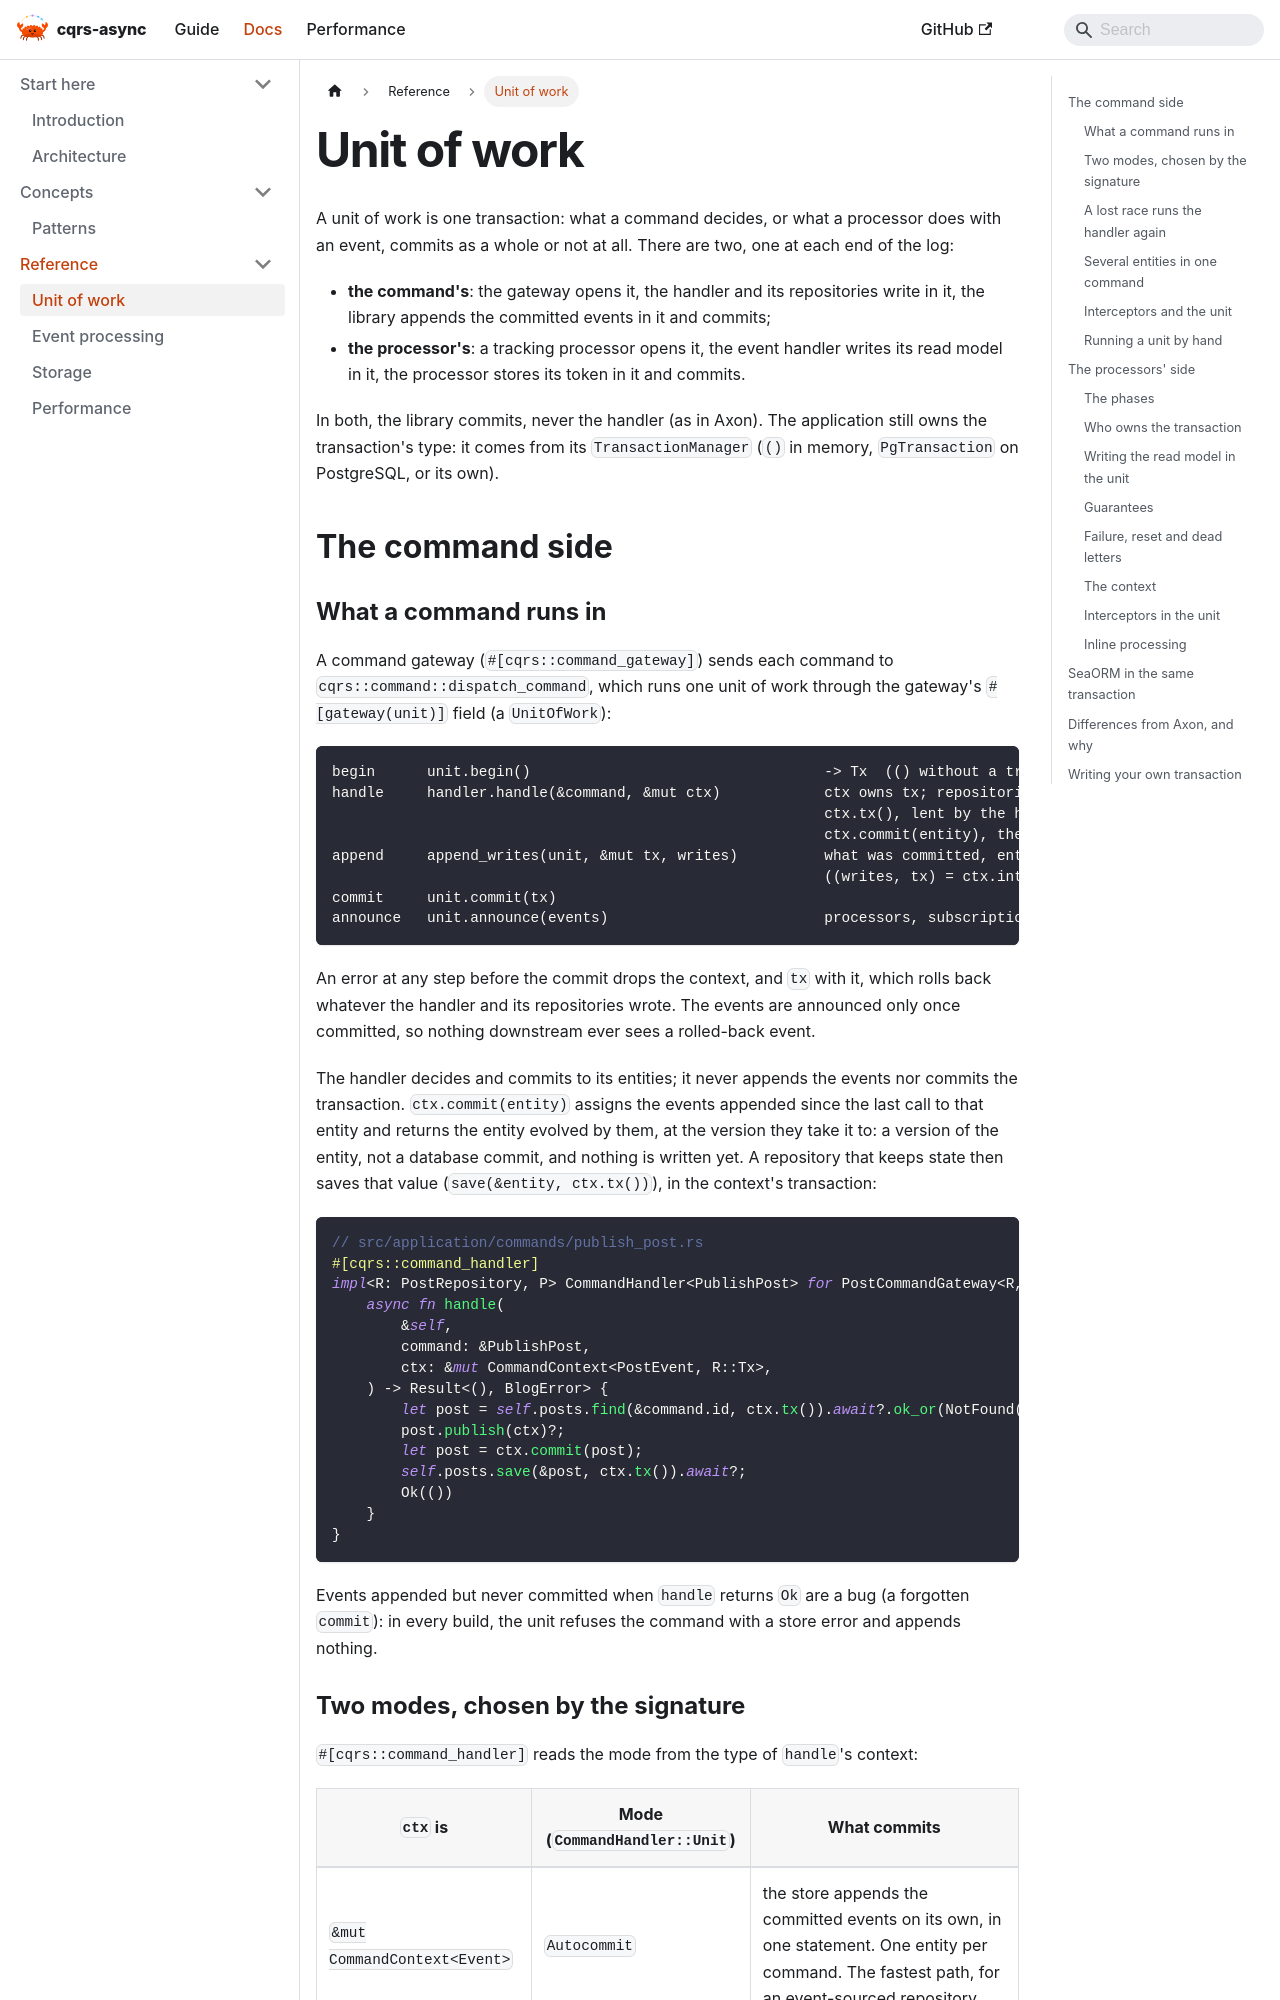

repository: Manuel-Antunes/cqrs-async · page: docs/unit-of-work.html · generator: docusaurus

---
title: "Unit of work"
sidebar_position: 40
---

A unit of work is one transaction: what a command decides, or what a
processor does with an event, commits as a whole or not at all. There are
two, one at each end of the log:

- **the command's**: the gateway opens it, the handler and its repositories
  write in it, the library appends the committed events in it and commits;
- **the processor's**: a tracking processor opens it, the event handler
  writes its read model in it, the processor stores its token in it and
  commits.

In both, the library commits, never the handler (as in Axon). The
application still owns the transaction's type: it comes from its
`TransactionManager` (`()` in memory, `PgTransaction` on PostgreSQL, or its
own).

## The command side

### What a command runs in

A command gateway (`#[cqrs::command_gateway]`) sends each command to
`cqrs::command::dispatch_command`, which runs one unit of work through the
gateway's `#[gateway(unit)]` field (a `UnitOfWork`):

```text
begin      unit.begin()                                  -> Tx  (() without a transaction)
handle     handler.handle(&command, &mut ctx)            ctx owns tx; repositories read and write in
                                                         ctx.tx(), lent by the handler; the domain appends to ctx;
                                                         ctx.commit(entity), then repository.save(&entity, ctx.tx())
append     append_writes(unit, &mut tx, writes)          what was committed, entity by entity
                                                         ((writes, tx) = ctx.into_parts())
commit     unit.commit(tx)
announce   unit.announce(events)                         processors, subscriptions, inline handlers
```

An error at any step before the commit drops the context, and `tx` with it,
which rolls back whatever the handler and its repositories wrote. The events are announced
only once committed, so nothing downstream ever sees a rolled-back event.

The handler decides and commits to its entities; it never appends the
events nor commits the transaction. `ctx.commit(entity)` assigns the events
appended since the last call to that entity and returns the entity evolved
by them, at the version they take it to: a version of the entity, not a
database commit, and nothing is written yet. A repository that keeps state
then saves that value (`save(&entity, ctx.tx())`), in the context's
transaction:

```rust
// src/application/commands/publish_post.rs
#[cqrs::command_handler]
impl<R: PostRepository, P> CommandHandler<PublishPost> for PostCommandGateway<R, P> {
    async fn handle(
        &self,
        command: &PublishPost,
        ctx: &mut CommandContext<PostEvent, R::Tx>,
    ) -> Result<(), BlogError> {
        let post = self.posts.find(&command.id, ctx.tx()).await?.ok_or(NotFound(command.id))?;
        post.publish(ctx)?;
        let post = ctx.commit(post);
        self.posts.save(&post, ctx.tx()).await?;
        Ok(())
    }
}
```

Events appended but never committed when `handle` returns `Ok` are a bug (a
forgotten `commit`): in every build, the unit refuses the command with a
store error and appends nothing.
